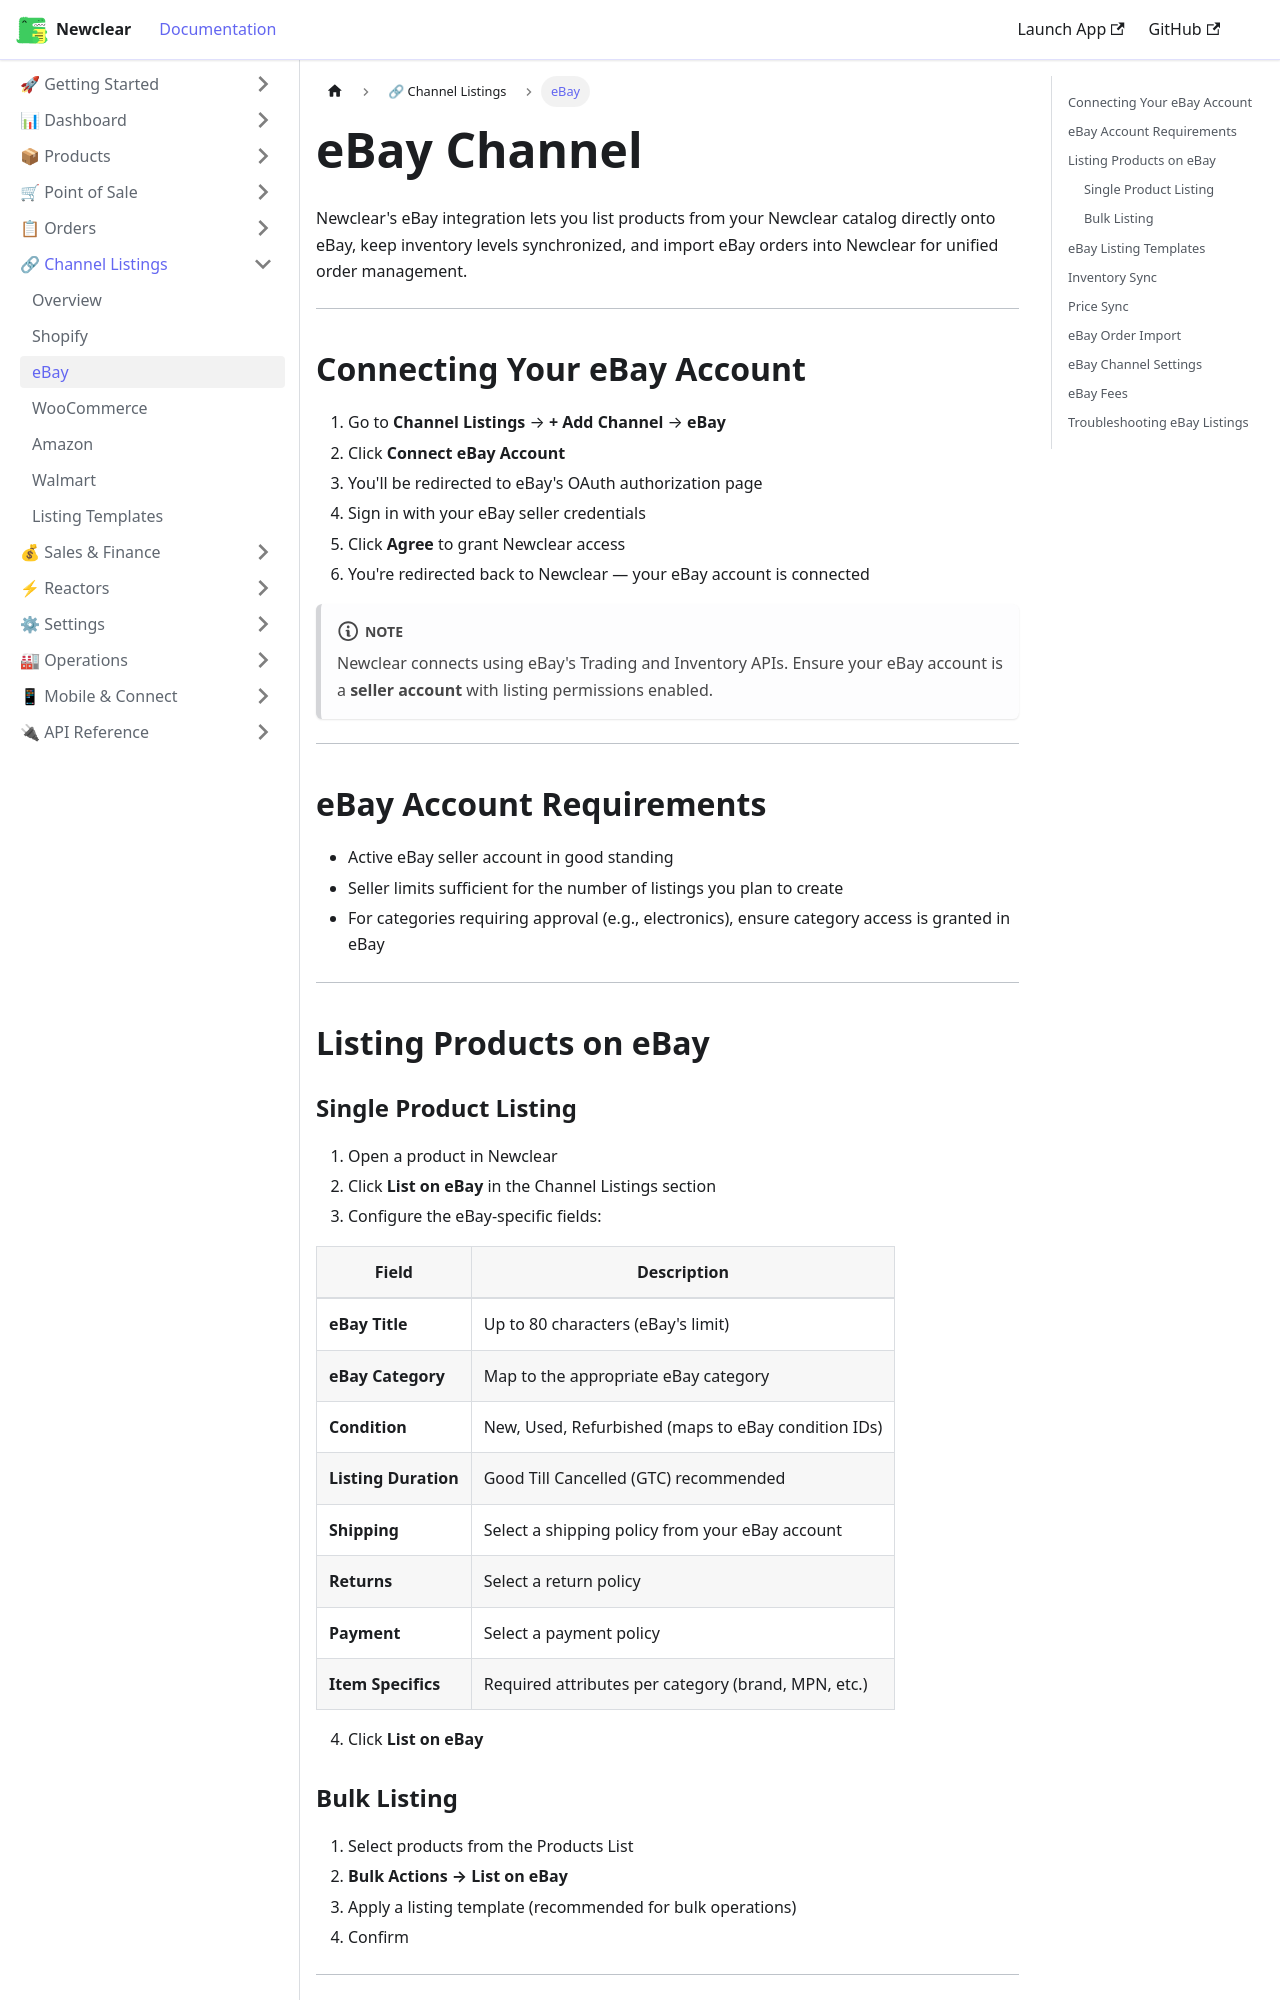

repository: hamzaofthedesert/newclear-docs · page: docs/channels/ebay/index.html · generator: docusaurus

---
id: ebay
title: eBay Channel
sidebar_label: eBay
description: Connect your eBay seller account to Newclear, list products, and sync inventory.
---

# eBay Channel

Newclear's eBay integration lets you list products from your Newclear catalog directly onto eBay, keep inventory levels synchronized, and import eBay orders into Newclear for unified order management.

---

## Connecting Your eBay Account

1. Go to **Channel Listings** → **+ Add Channel** → **eBay**
2. Click **Connect eBay Account**
3. You'll be redirected to eBay's OAuth authorization page
4. Sign in with your eBay seller credentials
5. Click **Agree** to grant Newclear access
6. You're redirected back to Newclear — your eBay account is connected

:::note
Newclear connects using eBay's Trading and Inventory APIs. Ensure your eBay account is a **seller account** with listing permissions enabled.
:::

---

## eBay Account Requirements

- Active eBay seller account in good standing
- Seller limits sufficient for the number of listings you plan to create
- For categories requiring approval (e.g., electronics), ensure category access is granted in eBay

---

## Listing Products on eBay

### Single Product Listing
1. Open a product in Newclear
2. Click **List on eBay** in the Channel Listings section
3. Configure the eBay-specific fields:

| Field | Description |
|-------|-------------|
| **eBay Title** | Up to 80 characters (eBay's limit) |
| **eBay Category** | Map to the appropriate eBay category |
| **Condition** | New, Used, Refurbished (maps to eBay condition IDs) |
| **Listing Duration** | Good Till Cancelled (GTC) recommended |
| **Shipping** | Select a shipping policy from your eBay account |
| **Returns** | Select a return policy |
| **Payment** | Select a payment policy |
| **Item Specifics** | Required attributes per category (brand, MPN, etc.) |

4. Click **List on eBay**
